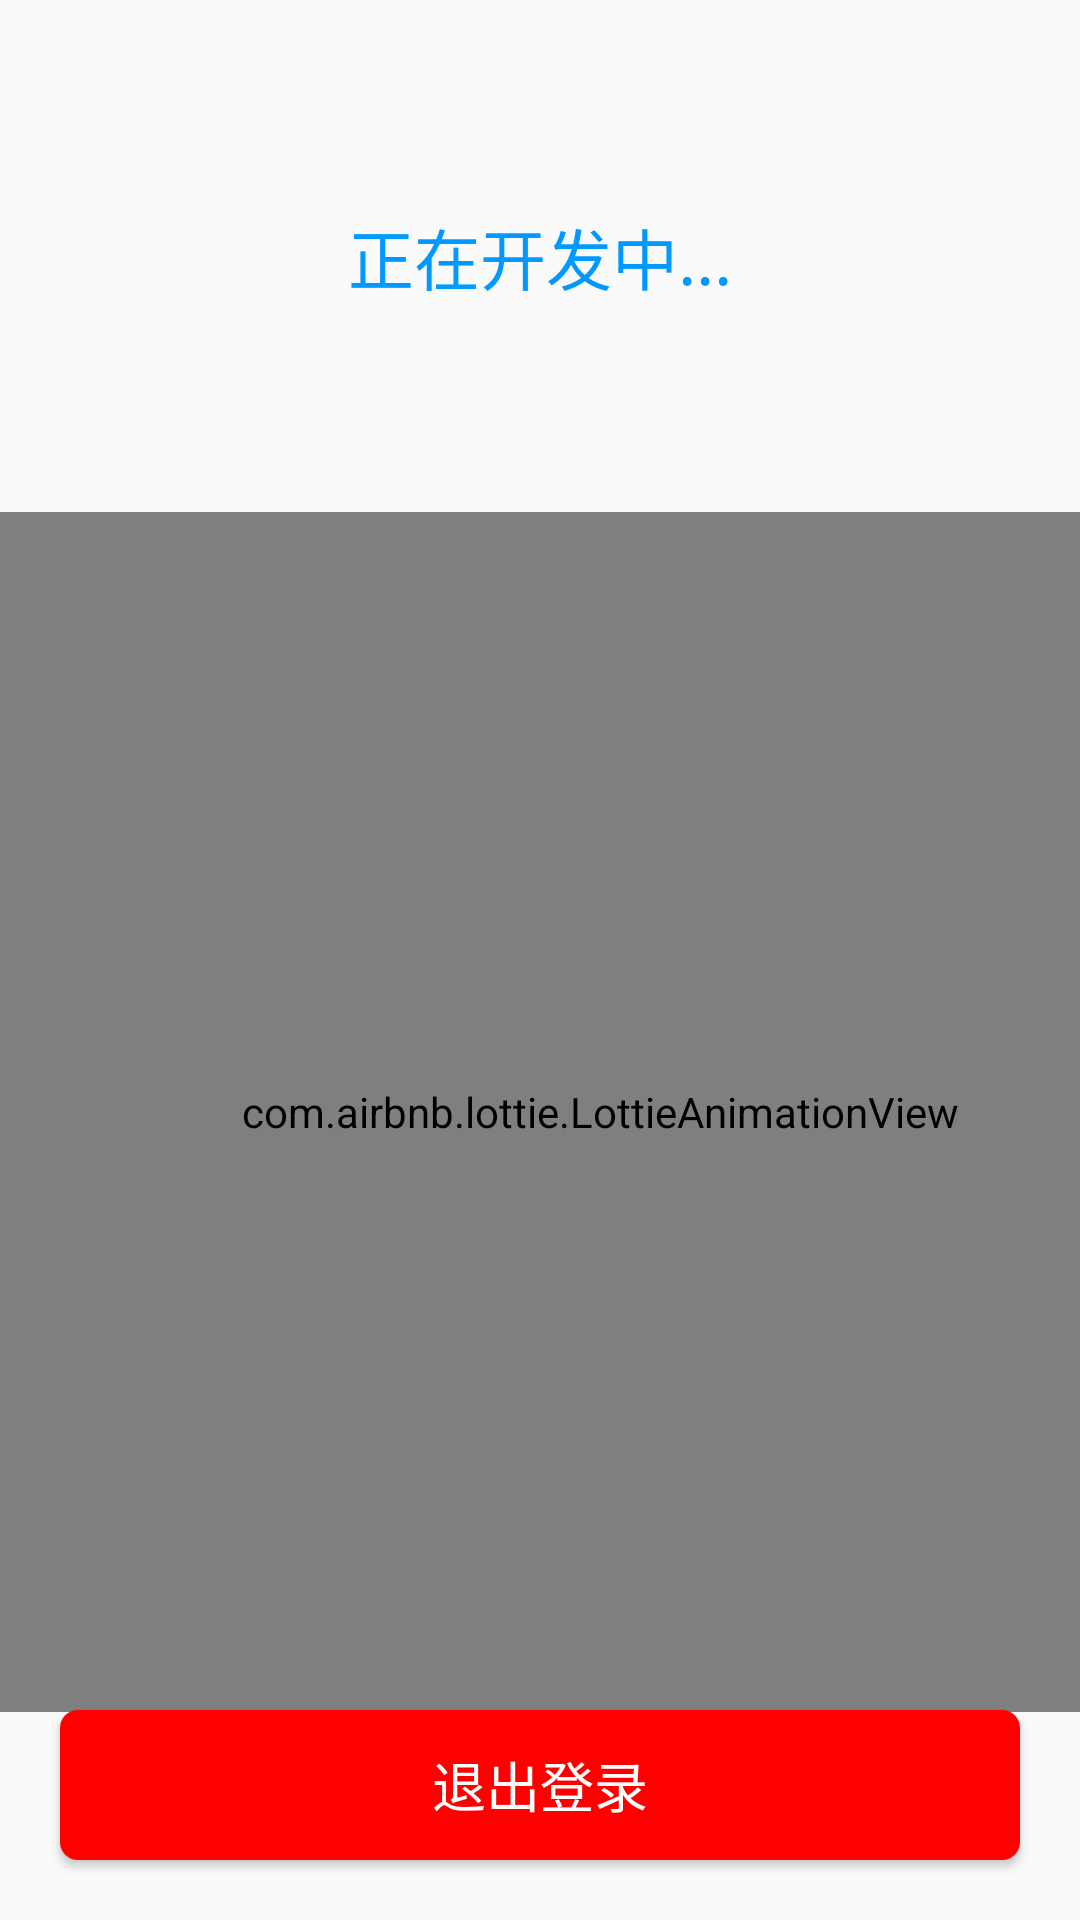

Reconstruct the res/layout file that produces this screen, plus the resources it refers to.
<!-- AndroidManifest.xml: application theme Theme.LockClient -->
<!-- res/layout/fragment_my.xml -->
<?xml version="1.0" encoding="utf-8"?>
<androidx.constraintlayout.widget.ConstraintLayout xmlns:android="http://schemas.android.com/apk/res/android"
    xmlns:app="http://schemas.android.com/apk/res-auto"
    xmlns:tools="http://schemas.android.com/tools"
    android:layout_width="match_parent"
    android:layout_height="match_parent"
    tools:context=".fragment.MyFragment">


    <TextView
        android:id="@+id/title"
        android:layout_width="wrap_content"
        android:layout_height="wrap_content"
        android:text="正在开发中..."
        android:textColor="@color/color_0099ff"
        android:textSize="22sp"
        app:layout_constraintBottom_toTopOf="@id/lottie"
        app:layout_constraintLeft_toLeftOf="parent"
        app:layout_constraintRight_toRightOf="parent"
        app:layout_constraintTop_toTopOf="parent" />

    <com.airbnb.lottie.LottieAnimationView
        android:id="@+id/lottie"
        android:layout_width="400dp"
        android:layout_height="400dp"
        app:layout_constraintBottom_toBottomOf="parent"
        app:layout_constraintLeft_toLeftOf="parent"
        app:layout_constraintTop_toBottomOf="@id/title"
        app:lottie_autoPlay="true"
        app:lottie_fileName="dev.json"
        app:lottie_loop="true" />

    <Button
        android:id="@+id/btnSignOut"
        android:layout_width="match_parent"
        android:layout_height="50dp"
        android:layout_margin="20dp"
        android:background="@drawable/shape_round_6_red"
        android:text="退出登录"
        android:textColor="@color/white"
        android:textSize="18sp"
       app:layout_constraintBottom_toBottomOf="parent" />


</androidx.constraintlayout.widget.ConstraintLayout>
<!-- resources referenced by this layout -->
<resources>
  <color name="color_0099ff">#0099ff</color>
  <color name="white">#FFFFFFFF</color>
  <!-- drawable shape_round_6_red (drawable) -->
  <?xml version="1.0" encoding="utf-8"?>
  <shape xmlns:android="http://schemas.android.com/apk/res/android"
      android:shape="rectangle">
      <solid android:color="#ff0000" />
      <corners android:radius="6dp" />
  </shape>
  <style name="Theme.LockClient" parent="Base.Theme.LockClient" />
  <style name="Base.Theme.LockClient" parent="Theme.AppCompat.Light.NoActionBar">
          
          
      </style>
</resources>
